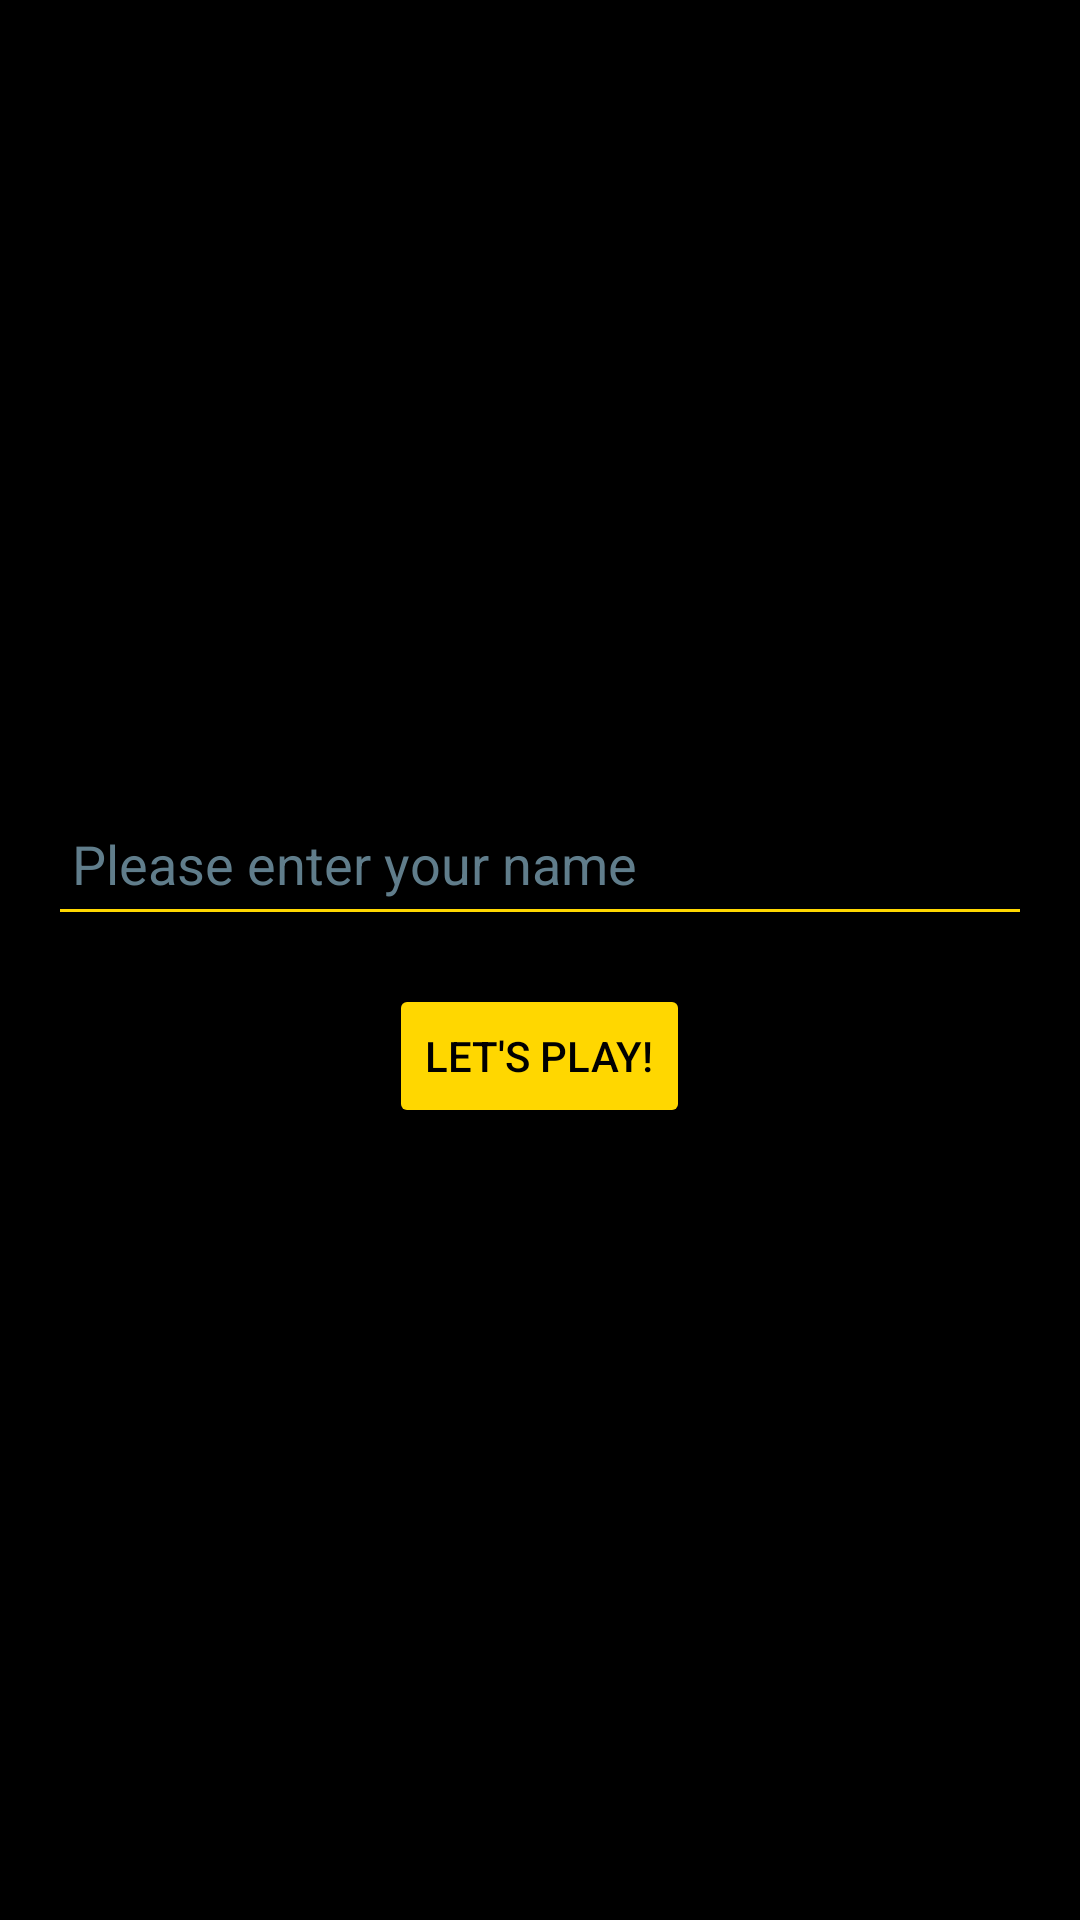

Produce the Android XML layout that renders to this screen, including the resource entries it uses.
<!-- AndroidManifest.xml: application theme Theme.AppCompat -->
<!-- res/layout/activity_welcome.xml -->
<?xml version="1.0" encoding="utf-8"?>
<LinearLayout
    xmlns:android="http://schemas.android.com/apk/res/android"
    xmlns:tools="http://schemas.android.com/tools"
    android:layout_width="match_parent"
    android:layout_height="match_parent"
    android:orientation="vertical"
    android:gravity="center"
    android:background="@android:color/black"
    android:padding="16dp">

    <EditText
        android:id="@+id/usernameInput"
        android:layout_width="match_parent"
        android:layout_height="wrap_content"
        android:autofillHints="username"
        android:backgroundTint="#FFD700"
        android:hint="@string/error_enter_name"
        android:inputType="textPersonName"
        android:minHeight="48dp"
        android:padding="8dp"
        android:textColor="#FFFFFF"
        android:textColorHint="#607D8B"
        tools:ignore="VisualLintTextFieldSize" />

    <Button
        android:id="@+id/startGameButton"
        android:layout_width="wrap_content"
        android:layout_height="wrap_content"
        android:text="@string/proceed_to_game"
        android:layout_marginTop="16dp"
        android:backgroundTint="#FFD700"
        android:textColor="@android:color/black" />
</LinearLayout>
<!-- resources referenced by this layout -->
<resources>
  <string name="error_enter_name">Please enter your name</string>
  <string name="proceed_to_game">Let\'s Play!</string>
</resources>
